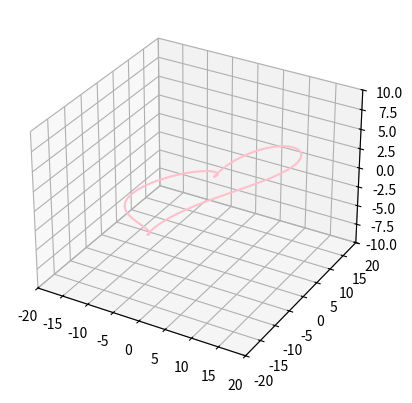

Here is the Python script that generated this plot:
import numpy as np
import matplotlib.pyplot as plt
from mpl_toolkits.mplot3d import Axes3D
from matplotlib.animation import FuncAnimation

# Set up the figure and 3D axis
fig = plt.figure()
ax = fig.add_subplot(111, projection='3d')

# Define the heart shape in parametric form
def heart_shape(t):
    x = 16 * np.sin(t) ** 3
    y = 13 * np.cos(t) - 5 * np.cos(2 * t) - 2 * np.cos(3 * t) - np.cos(4 * t)
    z = np.sin(t) * np.abs(np.sin(t)) * 5  # Adding some 3D height variation
    return x, y, z

# Generate points for the heart
t = np.linspace(0, 2 * np.pi, 1000)
x, y, z = heart_shape(t)

# Initial plot
line, = ax.plot(x, y, z, color='pink')

# Set limits for better visualization
ax.set_xlim([-20, 20])
ax.set_ylim([-20, 20])
ax.set_zlim([-10, 10])

# Animation function
def update(num):
    ax.view_init(elev=10., azim=num)  # Rotate the view for the animation
    return line,

# Create animation
ani = FuncAnimation(fig, update, frames=range(0, 360, 2), interval=50)

# Show plot
plt.show()
